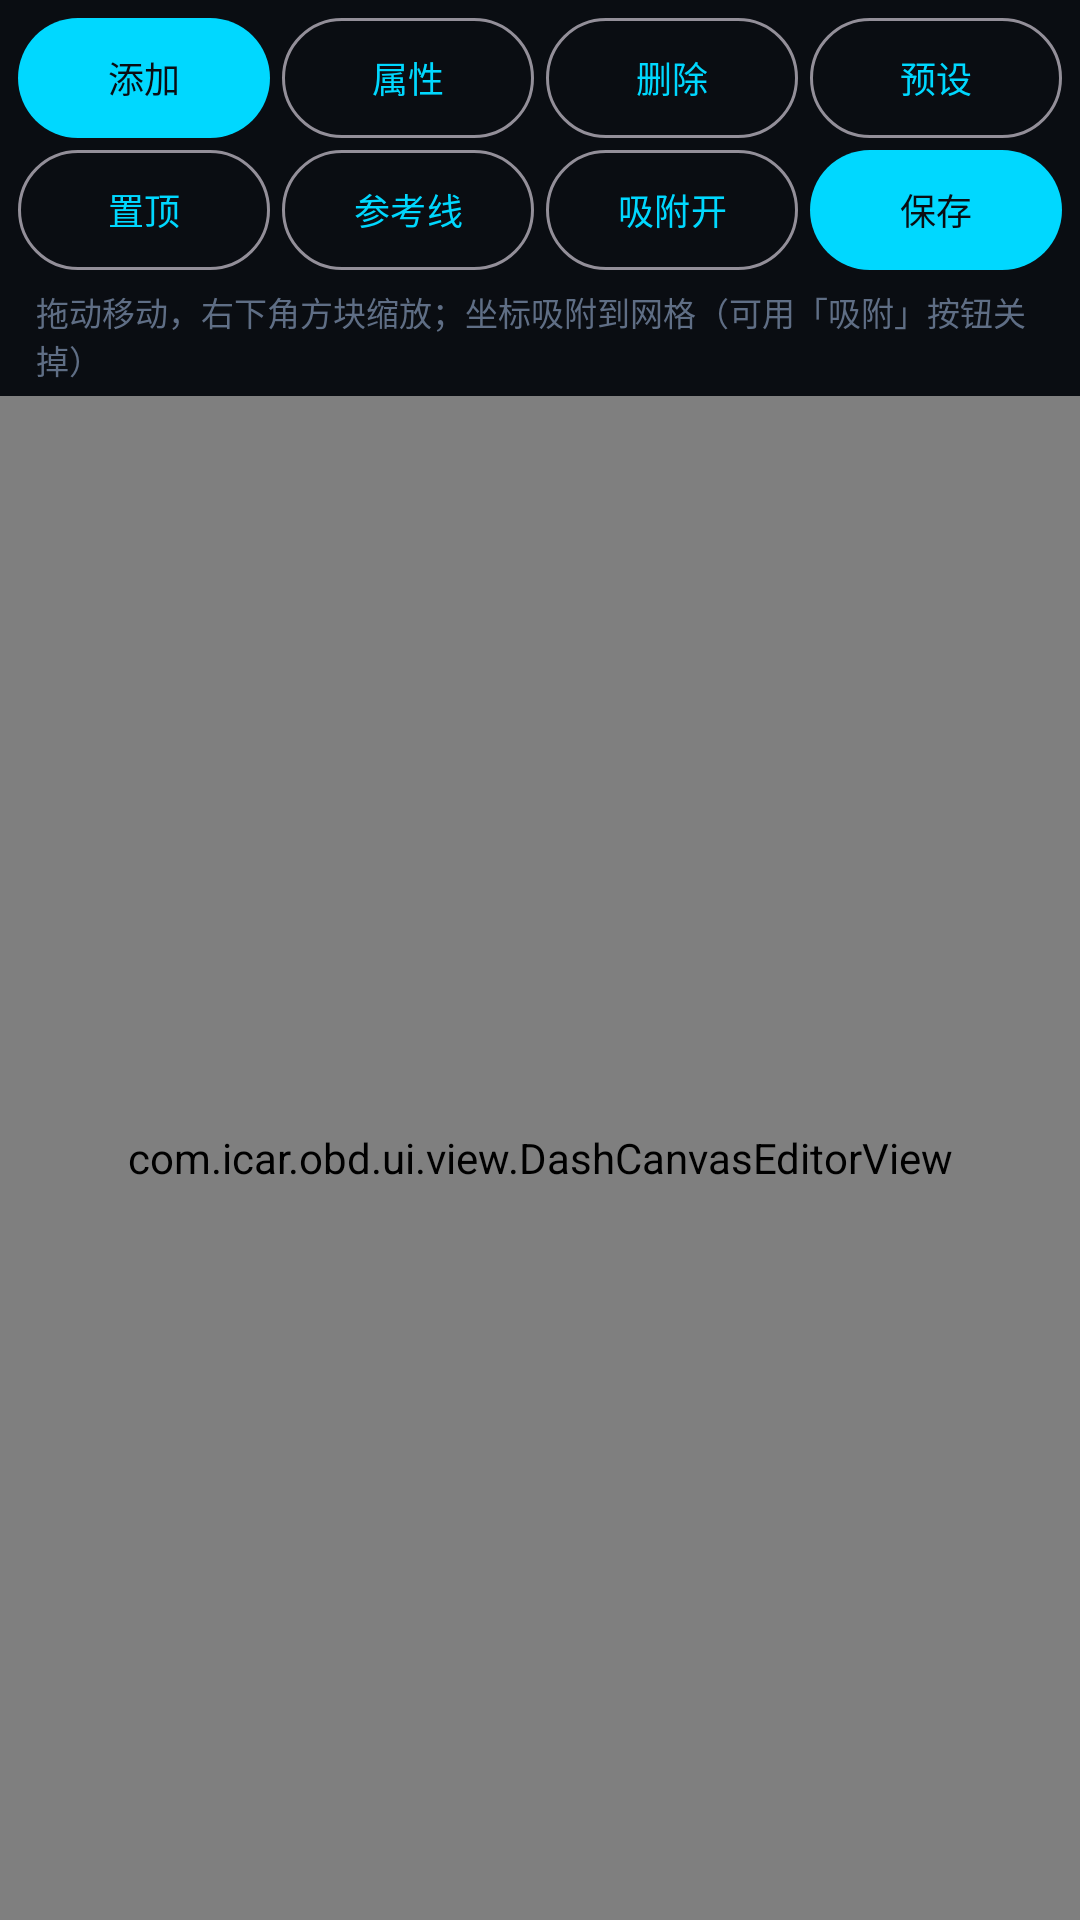

Produce the Android XML layout that renders to this screen, including the resource entries it uses.
<!-- AndroidManifest.xml: application theme Theme.ICarOBD -->
<!-- res/layout/activity_dash_editor.xml -->
<?xml version="1.0" encoding="utf-8"?>
<LinearLayout xmlns:android="http://schemas.android.com/apk/res/android"
    android:layout_width="match_parent"
    android:layout_height="match_parent"
    android:background="@color/bg"
    android:orientation="vertical">

    <LinearLayout
        android:layout_width="match_parent"
        android:layout_height="wrap_content"
        android:orientation="horizontal"
        android:paddingStart="6dp"
        android:paddingTop="6dp"
        android:paddingEnd="6dp">

        <com.google.android.material.button.MaterialButton
            android:id="@+id/btnAdd"
            android:layout_width="0dp"
            android:layout_height="40dp"
            android:layout_weight="1"
            android:insetTop="0dp"
            android:insetBottom="0dp"
            android:minWidth="0dp"
            android:paddingStart="4dp"
            android:paddingEnd="4dp"
            android:text="添加"
            android:textSize="12sp" />

        <com.google.android.material.button.MaterialButton
            android:id="@+id/btnEditGauge"
            style="@style/Widget.Material3.Button.OutlinedButton"
            android:layout_width="0dp"
            android:layout_height="40dp"
            android:layout_marginStart="4dp"
            android:layout_weight="1"
            android:insetTop="0dp"
            android:insetBottom="0dp"
            android:minWidth="0dp"
            android:paddingStart="4dp"
            android:paddingEnd="4dp"
            android:text="属性"
            android:textSize="12sp" />

        <com.google.android.material.button.MaterialButton
            android:id="@+id/btnDeleteGauge"
            style="@style/Widget.Material3.Button.OutlinedButton"
            android:layout_width="0dp"
            android:layout_height="40dp"
            android:layout_marginStart="4dp"
            android:layout_weight="1"
            android:insetTop="0dp"
            android:insetBottom="0dp"
            android:minWidth="0dp"
            android:paddingStart="4dp"
            android:paddingEnd="4dp"
            android:text="删除"
            android:textSize="12sp" />

        <com.google.android.material.button.MaterialButton
            android:id="@+id/btnPreset"
            style="@style/Widget.Material3.Button.OutlinedButton"
            android:layout_width="0dp"
            android:layout_height="40dp"
            android:layout_marginStart="4dp"
            android:layout_weight="1"
            android:insetTop="0dp"
            android:insetBottom="0dp"
            android:minWidth="0dp"
            android:paddingStart="4dp"
            android:paddingEnd="4dp"
            android:text="预设"
            android:textSize="12sp" />
    </LinearLayout>

    <LinearLayout
        android:layout_width="match_parent"
        android:layout_height="wrap_content"
        android:orientation="horizontal"
        android:paddingStart="6dp"
        android:paddingTop="4dp"
        android:paddingEnd="6dp">

        <com.google.android.material.button.MaterialButton
            android:id="@+id/btnFrontGauge"
            style="@style/Widget.Material3.Button.OutlinedButton"
            android:layout_width="0dp"
            android:layout_height="40dp"
            android:layout_weight="1"
            android:insetTop="0dp"
            android:insetBottom="0dp"
            android:minWidth="0dp"
            android:paddingStart="4dp"
            android:paddingEnd="4dp"
            android:text="置顶"
            android:textSize="12sp" />

        <com.google.android.material.button.MaterialButton
            android:id="@+id/btnGrid"
            style="@style/Widget.Material3.Button.OutlinedButton"
            android:layout_width="0dp"
            android:layout_height="40dp"
            android:layout_marginStart="4dp"
            android:layout_weight="1"
            android:insetTop="0dp"
            android:insetBottom="0dp"
            android:minWidth="0dp"
            android:paddingStart="4dp"
            android:paddingEnd="4dp"
            android:text="参考线"
            android:textSize="12sp" />

        <com.google.android.material.button.MaterialButton
            android:id="@+id/btnSnap"
            style="@style/Widget.Material3.Button.OutlinedButton"
            android:layout_width="0dp"
            android:layout_height="40dp"
            android:layout_marginStart="4dp"
            android:layout_weight="1"
            android:insetTop="0dp"
            android:insetBottom="0dp"
            android:minWidth="0dp"
            android:paddingStart="4dp"
            android:paddingEnd="4dp"
            android:text="吸附开"
            android:textSize="12sp" />

        <com.google.android.material.button.MaterialButton
            android:id="@+id/btnSave"
            android:layout_width="0dp"
            android:layout_height="40dp"
            android:layout_marginStart="4dp"
            android:layout_weight="1"
            android:insetTop="0dp"
            android:insetBottom="0dp"
            android:minWidth="0dp"
            android:paddingStart="4dp"
            android:paddingEnd="4dp"
            android:text="保存"
            android:textSize="12sp" />
    </LinearLayout>

    <TextView
        android:id="@+id/tvEditorHint"
        android:layout_width="match_parent"
        android:layout_height="wrap_content"
        android:paddingStart="12dp"
        android:paddingTop="6dp"
        android:paddingEnd="12dp"
        android:paddingBottom="4dp"
        android:text="拖动移动，右下角方块缩放；坐标吸附到网格（可用「吸附」按钮关掉）"
        android:textColor="@color/text_dim"
        android:textSize="11sp" />

    <com.icar.obd.ui.view.DashCanvasEditorView
        android:id="@+id/editorCanvas"
        android:layout_width="match_parent"
        android:layout_height="0dp"
        android:layout_weight="1" />
</LinearLayout>
<!-- resources referenced by this layout -->
<resources>
  <color name="bg">#FF0A0D12</color>
  <color name="text_dim">#FF5F6E85</color>
  <style name="Theme.ICarOBD" parent="Theme.Material3.Dark.NoActionBar">
          <item name="colorPrimary">@color/accent</item>
          <item name="colorOnPrimary">@color/bg</item>
          <item name="colorSecondary">@color/accent2</item>
          <item name="android:colorBackground">@color/bg</item>
          <item name="android:statusBarColor">@color/bg</item>
          <item name="android:navigationBarColor">@color/bg_surface</item>
          <item name="android:windowBackground">@color/bg</item>
          <item name="android:textColorPrimary">@color/text_primary</item>
          <item name="android:textColorSecondary">@color/text_secondary</item>
      </style>
  <color name="accent">#FF00D8FF</color>
  <color name="accent2">#FF7C5CFF</color>
  <color name="bg_surface">#FF141A23</color>
  <color name="text_primary">#FFE8EEF7</color>
  <color name="text_secondary">#FF9AA8BC</color>
</resources>
